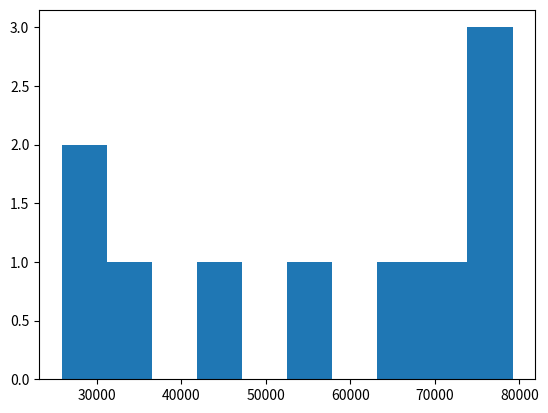

Generate this figure with matplotlib:
# plottingwithplot.py
# this program plots a histogram of the salaries 
# Author: Fatima Zeino

import numpy as np 
import matplotlib.pyplot as plt

minsalary = 20000
maxsalary = 80000
numberofentries = 10

#np.random.seed(1)
salaries = np.random.randint(minsalary, maxsalary, numberofentries)

plt.hist(salaries)
plt.show()